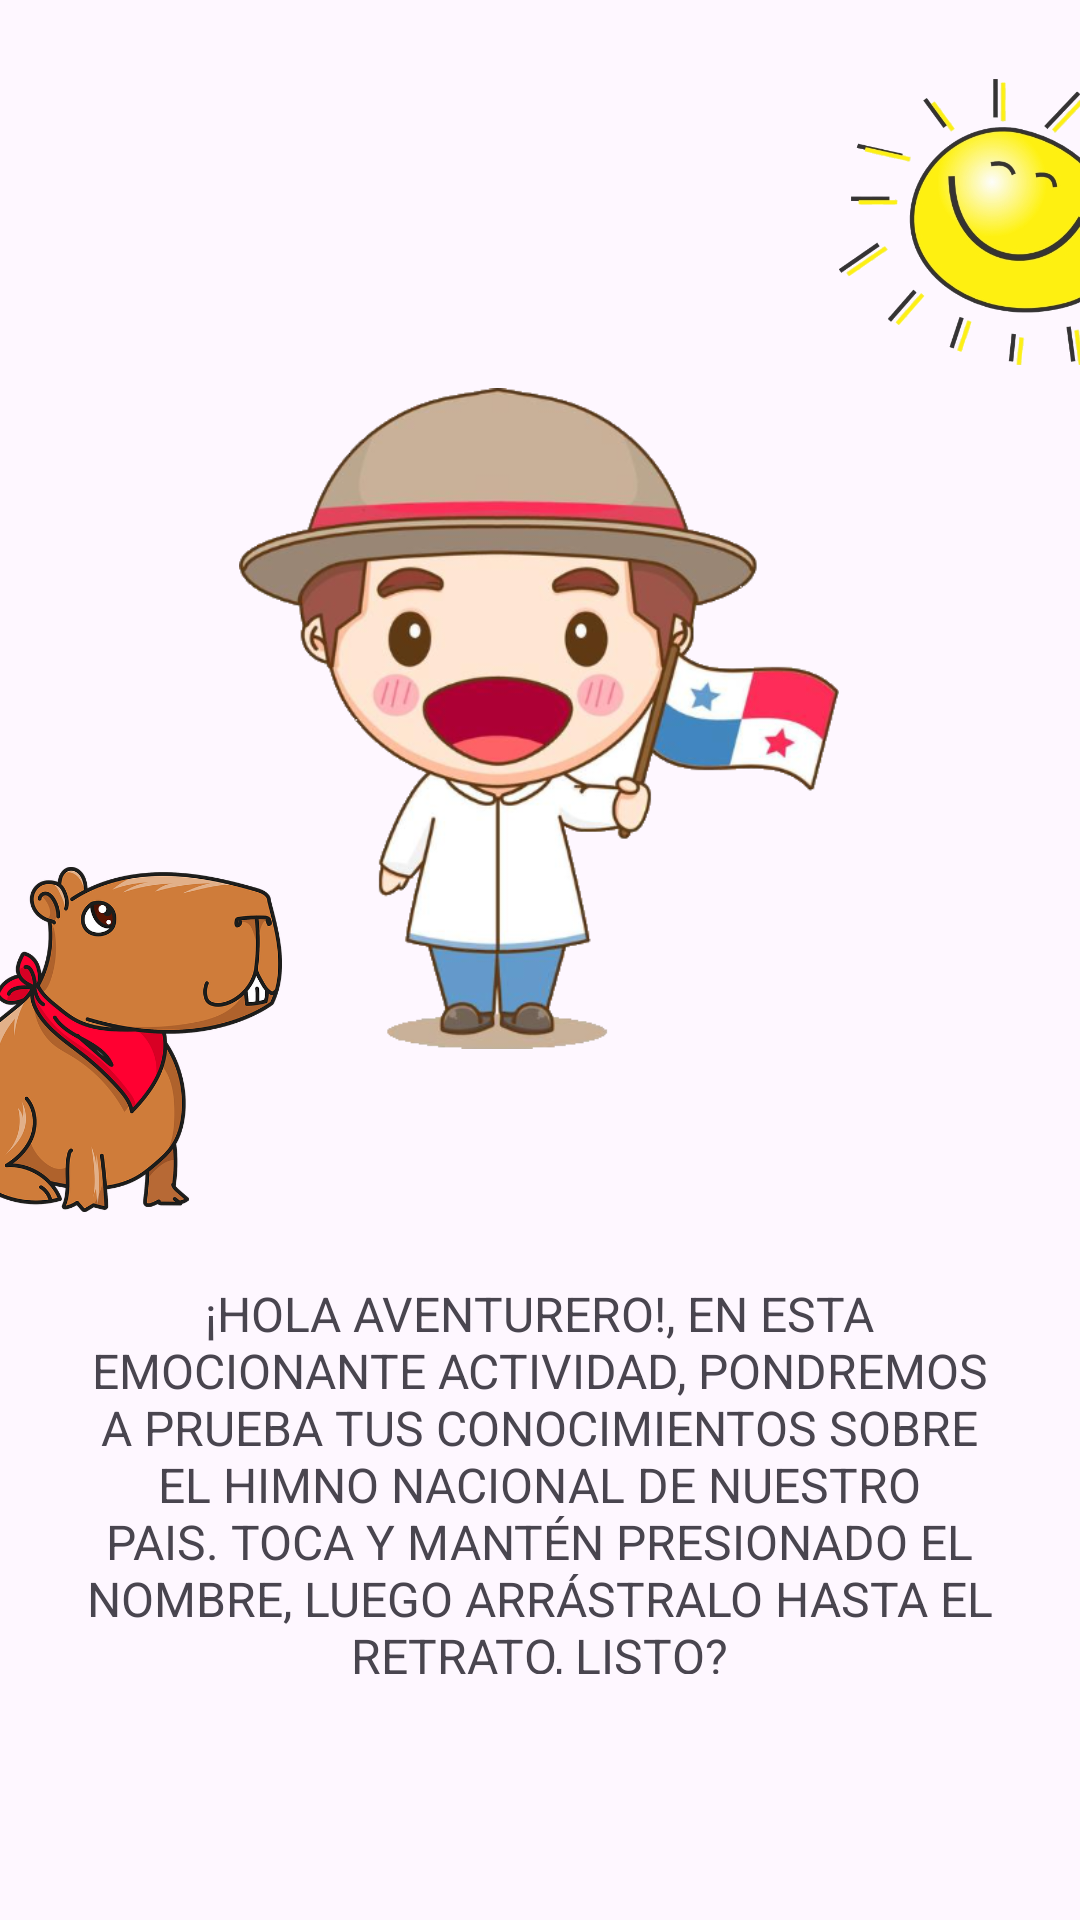

The Android layout XML behind this screen, and the referenced resources:
<!-- AndroidManifest.xml: application theme Theme.SimbolosPatrios -->
<!-- res/layout/activity_intro_himno.xml -->
<?xml version="1.0" encoding="utf-8"?>
<androidx.constraintlayout.widget.ConstraintLayout xmlns:android="http://schemas.android.com/apk/res/android"
    xmlns:app="http://schemas.android.com/apk/res-auto"
    xmlns:tools="http://schemas.android.com/tools"
    android:layout_width="match_parent"
    android:layout_height="match_parent">

    <Button
        android:id="@+id/button"
        android:layout_width="224dp"
        android:layout_height="84dp"
        android:layout_marginTop="57dp"
        android:layout_marginBottom="72dp"
        android:text="Listo!"
        android:textSize="34sp"
        app:layout_constraintBottom_toBottomOf="parent"
        app:layout_constraintEnd_toEndOf="parent"
        app:layout_constraintHorizontal_bias="0.497"
        app:layout_constraintStart_toStartOf="parent"
        app:layout_constraintTop_toBottomOf="@+id/textView" />

    <ImageView
        android:id="@+id/imageView3"
        android:layout_width="200dp"
        android:layout_height="279dp"
        android:layout_marginTop="100dp"
        app:layout_constraintEnd_toEndOf="parent"
        app:layout_constraintHorizontal_bias="0.497"
        app:layout_constraintStart_toStartOf="parent"
        app:layout_constraintTop_toTopOf="parent"
        app:srcCompat="@drawable/ni_oconbanderapaname_a" />

    <TextView
        android:id="@+id/textView"
        android:layout_width="308dp"
        android:layout_height="131dp"
        android:layout_marginTop="48dp"
        android:text="@string/descripcionintrohimno"
        android:textAlignment="center"
        android:textAllCaps="true"
        android:textSize="16sp"
        app:layout_constraintEnd_toEndOf="parent"
        app:layout_constraintHorizontal_bias="0.495"
        app:layout_constraintStart_toStartOf="parent"
        app:layout_constraintTop_toBottomOf="@+id/imageView3" />

    <ImageView
        android:id="@+id/imageView4"
        android:layout_width="113dp"
        android:layout_height="116dp"
        android:layout_marginTop="16dp"
        app:layout_constraintStart_toEndOf="@+id/imageView3"
        app:layout_constraintTop_toTopOf="parent"
        app:srcCompat="@drawable/sol" />

    <ImageView
        android:id="@+id/imageView5"
        android:layout_width="112dp"
        android:layout_height="161dp"
        android:layout_marginEnd="240dp"
        app:layout_constraintBottom_toTopOf="@+id/textView"
        app:layout_constraintEnd_toEndOf="@+id/textView"
        app:layout_constraintTop_toTopOf="parent"
        app:layout_constraintVertical_bias="1.0"
        app:srcCompat="@drawable/capybara_7877166_640" />

</androidx.constraintlayout.widget.ConstraintLayout>
<!-- resources referenced by this layout -->
<resources>
  <!-- drawable capybara_7877166_640: png bitmap (drawable, 131088 bytes) -->
  <!-- drawable ni_oconbanderapaname_a: png bitmap (drawable, 150794 bytes) -->
  <!-- drawable sol: png bitmap (drawable, 117357 bytes) -->
  <string name="descripcionintrohimno">¡Hola aventurero!, En esta emocionante actividad, pondremos a prueba tus conocimientos sobre el Himno Nacional de nuestro pais. Toca y mantén presionado el nombre, luego arrástralo hasta el retrato, listo?</string>
  <style name="Theme.SimbolosPatrios" parent="Base.Theme.SimbolosPatrios" />
  <style name="Base.Theme.SimbolosPatrios" parent="Theme.Material3.DayNight.NoActionBar">
          
          
      </style>
</resources>
